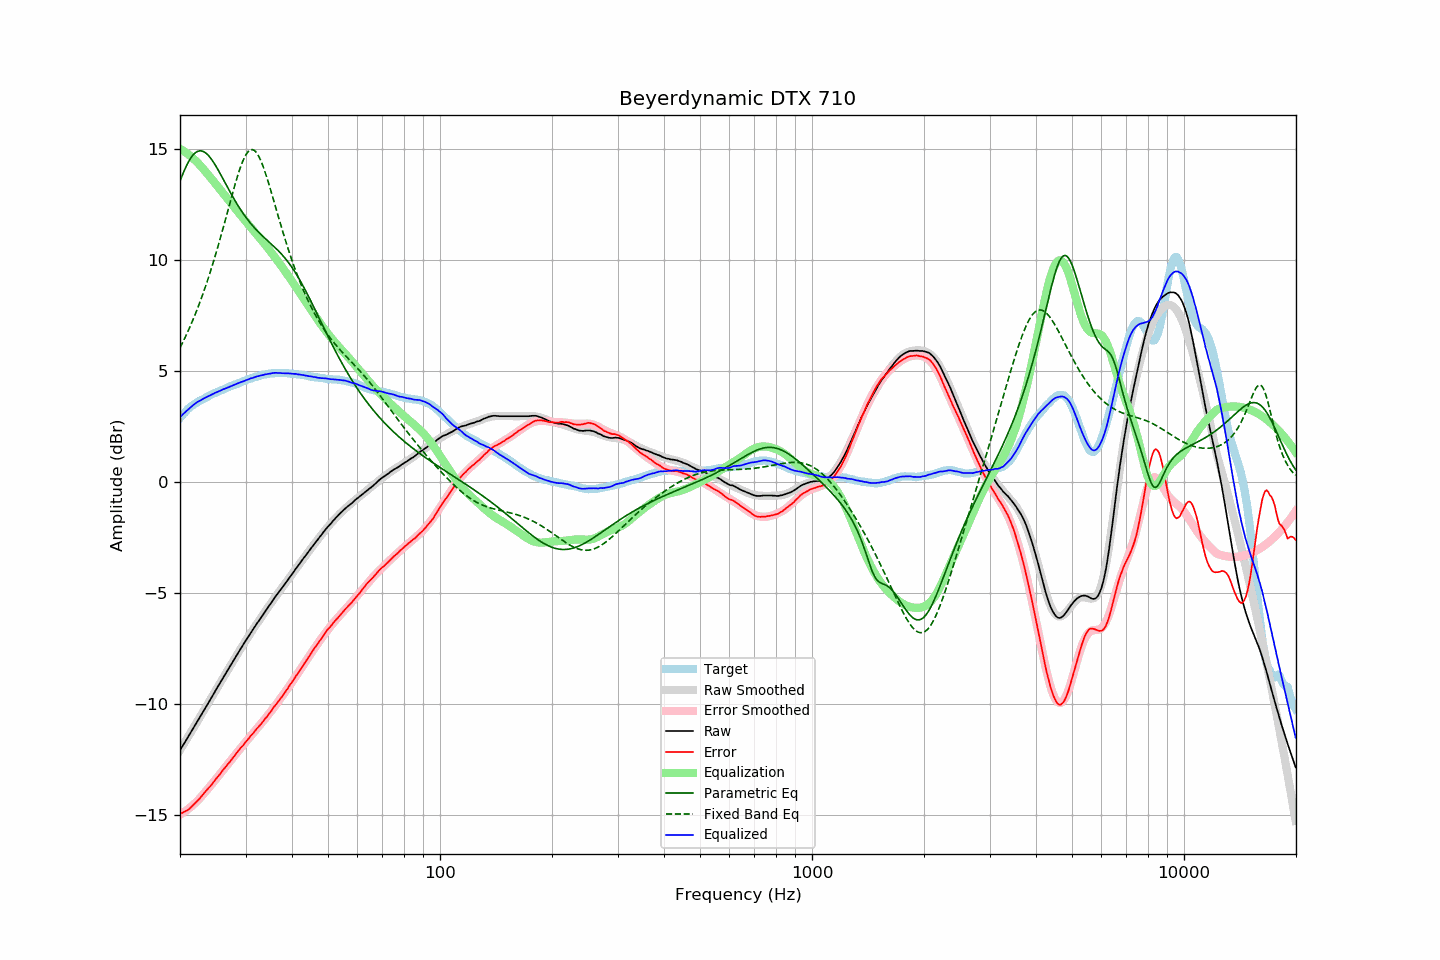

Source data for this figure (header and first rows):
frequency, raw, error, smoothed, error_smoothed, equalization, parametric_eq, fixed_band_eq, equalized_raw, equalized_smoothed, target
20.00, -12.09, -14.96, -12.09, -14.99, 14.99, 13.53, 6.03, 2.90, 2.90, 2.87
20.20, -11.97, -14.93, -11.98, -14.95, 14.95, 13.72, 6.17, 2.98, 2.97, 2.96
20.40, -11.85, -14.89, -11.86, -14.90, 14.90, 13.90, 6.32, 3.05, 3.05, 3.04
20.61, -11.75, -14.85, -11.74, -14.85, 14.85, 14.07, 6.47, 3.11, 3.12, 3.11
20.81, -11.62, -14.82, -11.62, -14.80, 14.80, 14.23, 6.62, 3.18, 3.19, 3.20
21.02, -11.50, -14.78, -11.50, -14.75, 14.75, 14.37, 6.78, 3.25, 3.25, 3.28
21.23, -11.38, -14.72, -11.38, -14.69, 14.69, 14.50, 6.94, 3.31, 3.31, 3.34
21.44, -11.25, -14.65, -11.26, -14.63, 14.63, 14.61, 7.11, 3.38, 3.37, 3.40
21.66, -11.13, -14.58, -11.14, -14.57, 14.57, 14.70, 7.28, 3.44, 3.43, 3.45
21.87, -11.01, -14.51, -11.02, -14.50, 14.50, 14.78, 7.46, 3.49, 3.49, 3.50
22.09, -10.89, -14.44, -10.90, -14.44, 14.44, 14.84, 7.64, 3.54, 3.54, 3.55
22.31, -10.77, -14.37, -10.77, -14.37, 14.37, 14.88, 7.82, 3.59, 3.59, 3.60
22.54, -10.65, -14.29, -10.65, -14.29, 14.29, 14.90, 8.01, 3.63, 3.64, 3.63
22.76, -10.53, -14.21, -10.53, -14.21, 14.21, 14.90, 8.21, 3.68, 3.68, 3.67
22.99, -10.41, -14.12, -10.41, -14.12, 14.12, 14.88, 8.41, 3.71, 3.72, 3.70
23.22, -10.28, -14.03, -10.29, -14.04, 14.04, 14.85, 8.61, 3.76, 3.75, 3.74
23.45, -10.16, -13.94, -10.16, -13.95, 13.95, 14.80, 8.82, 3.79, 3.79, 3.78
23.69, -10.05, -13.87, -10.04, -13.87, 13.87, 14.74, 9.04, 3.82, 3.83, 3.82
23.92, -9.92, -13.78, -9.92, -13.78, 13.78, 14.66, 9.26, 3.86, 3.86, 3.86
24.16, -9.80, -13.71, -9.80, -13.69, 13.69, 14.58, 9.48, 3.89, 3.90, 3.91
24.40, -9.67, -13.61, -9.67, -13.61, 13.61, 14.48, 9.71, 3.93, 3.93, 3.94
24.65, -9.55, -13.52, -9.55, -13.52, 13.52, 14.37, 9.95, 3.96, 3.97, 3.97
24.89, -9.42, -13.42, -9.43, -13.43, 13.43, 14.25, 10.19, 4.01, 4.00, 4.00
25.14, -9.30, -13.34, -9.30, -13.34, 13.34, 14.13, 10.44, 4.04, 4.03, 4.04
25.39, -9.18, -13.25, -9.18, -13.25, 13.25, 14.00, 10.69, 4.07, 4.07, 4.07
25.65, -9.06, -13.17, -9.06, -13.16, 13.16, 13.87, 10.95, 4.09, 4.10, 4.10
25.91, -8.94, -13.06, -8.94, -13.07, 13.07, 13.74, 11.20, 4.13, 4.13, 4.12
26.16, -8.81, -12.96, -8.82, -12.98, 12.98, 13.61, 11.47, 4.16, 4.16, 4.15
26.43, -8.69, -12.88, -8.69, -12.88, 12.88, 13.47, 11.73, 4.19, 4.19, 4.19
26.69, -8.57, -12.79, -8.57, -12.79, 12.79, 13.34, 12.00, 4.22, 4.22, 4.22
26.96, -8.45, -12.70, -8.45, -12.70, 12.70, 13.20, 12.27, 4.25, 4.25, 4.25
27.23, -8.33, -12.62, -8.33, -12.61, 12.61, 13.07, 12.54, 4.28, 4.28, 4.29
27.50, -8.21, -12.53, -8.21, -12.52, 12.52, 12.94, 12.80, 4.31, 4.31, 4.31
27.77, -8.09, -12.42, -8.09, -12.43, 12.43, 12.81, 13.07, 4.34, 4.34, 4.33
28.05, -7.97, -12.34, -7.97, -12.34, 12.34, 12.68, 13.32, 4.37, 4.37, 4.37
28.33, -7.85, -12.24, -7.85, -12.25, 12.25, 12.56, 13.57, 4.40, 4.40, 4.39
28.62, -7.74, -12.15, -7.73, -12.16, 12.16, 12.44, 13.81, 4.42, 4.43, 4.42
28.90, -7.61, -12.07, -7.61, -12.07, 12.07, 12.33, 14.03, 4.46, 4.46, 4.46
29.19, -7.49, -11.97, -7.50, -11.98, 11.98, 12.22, 14.24, 4.49, 4.48, 4.47
29.48, -7.38, -11.90, -7.38, -11.89, 11.89, 12.11, 14.43, 4.51, 4.51, 4.52
29.78, -7.26, -11.80, -7.26, -11.80, 11.80, 12.00, 14.59, 4.54, 4.54, 4.54
30.08, -7.15, -11.71, -7.15, -11.72, 11.72, 11.90, 14.73, 4.57, 4.57, 4.57
30.38, -7.03, -11.63, -7.04, -11.63, 11.63, 11.81, 14.83, 4.59, 4.59, 4.60
30.68, -6.92, -11.55, -6.92, -11.54, 11.54, 11.72, 14.91, 4.62, 4.62, 4.62
30.99, -6.80, -11.45, -6.81, -11.46, 11.46, 11.63, 14.95, 4.65, 4.65, 4.64
31.30, -6.70, -11.37, -6.70, -11.37, 11.37, 11.54, 14.95, 4.67, 4.67, 4.67
31.61, -6.59, -11.29, -6.59, -11.29, 11.29, 11.46, 14.93, 4.69, 4.70, 4.70
31.93, -6.48, -11.20, -6.48, -11.20, 11.20, 11.38, 14.87, 4.72, 4.72, 4.71
32.24, -6.37, -11.10, -6.38, -11.12, 11.12, 11.30, 14.77, 4.75, 4.74, 4.73
32.57, -6.27, -11.03, -6.27, -11.03, 11.03, 11.23, 14.65, 4.76, 4.76, 4.76
32.89, -6.16, -10.95, -6.16, -10.94, 10.94, 11.16, 14.50, 4.78, 4.78, 4.79
33.22, -6.06, -10.87, -6.06, -10.85, 10.85, 11.09, 14.33, 4.79, 4.80, 4.80
33.55, -5.95, -10.77, -5.95, -10.76, 10.76, 11.02, 14.14, 4.81, 4.82, 4.82
33.89, -5.84, -10.67, -5.84, -10.67, 10.67, 10.95, 13.93, 4.83, 4.83, 4.83
34.23, -5.74, -10.60, -5.74, -10.58, 10.58, 10.89, 13.71, 4.84, 4.85, 4.85
34.57, -5.63, -10.49, -5.63, -10.49, 10.49, 10.82, 13.47, 4.86, 4.86, 4.86
34.92, -5.53, -10.40, -5.53, -10.40, 10.40, 10.76, 13.23, 4.86, 4.87, 4.87
35.27, -5.42, -10.31, -5.43, -10.30, 10.30, 10.69, 12.99, 4.88, 4.88, 4.88
35.62, -5.31, -10.19, -5.33, -10.21, 10.21, 10.62, 12.73, 4.90, 4.88, 4.88
35.97, -5.21, -10.10, -5.22, -10.11, 10.11, 10.56, 12.48, 4.90, 4.89, 4.88
... 635 more rows
